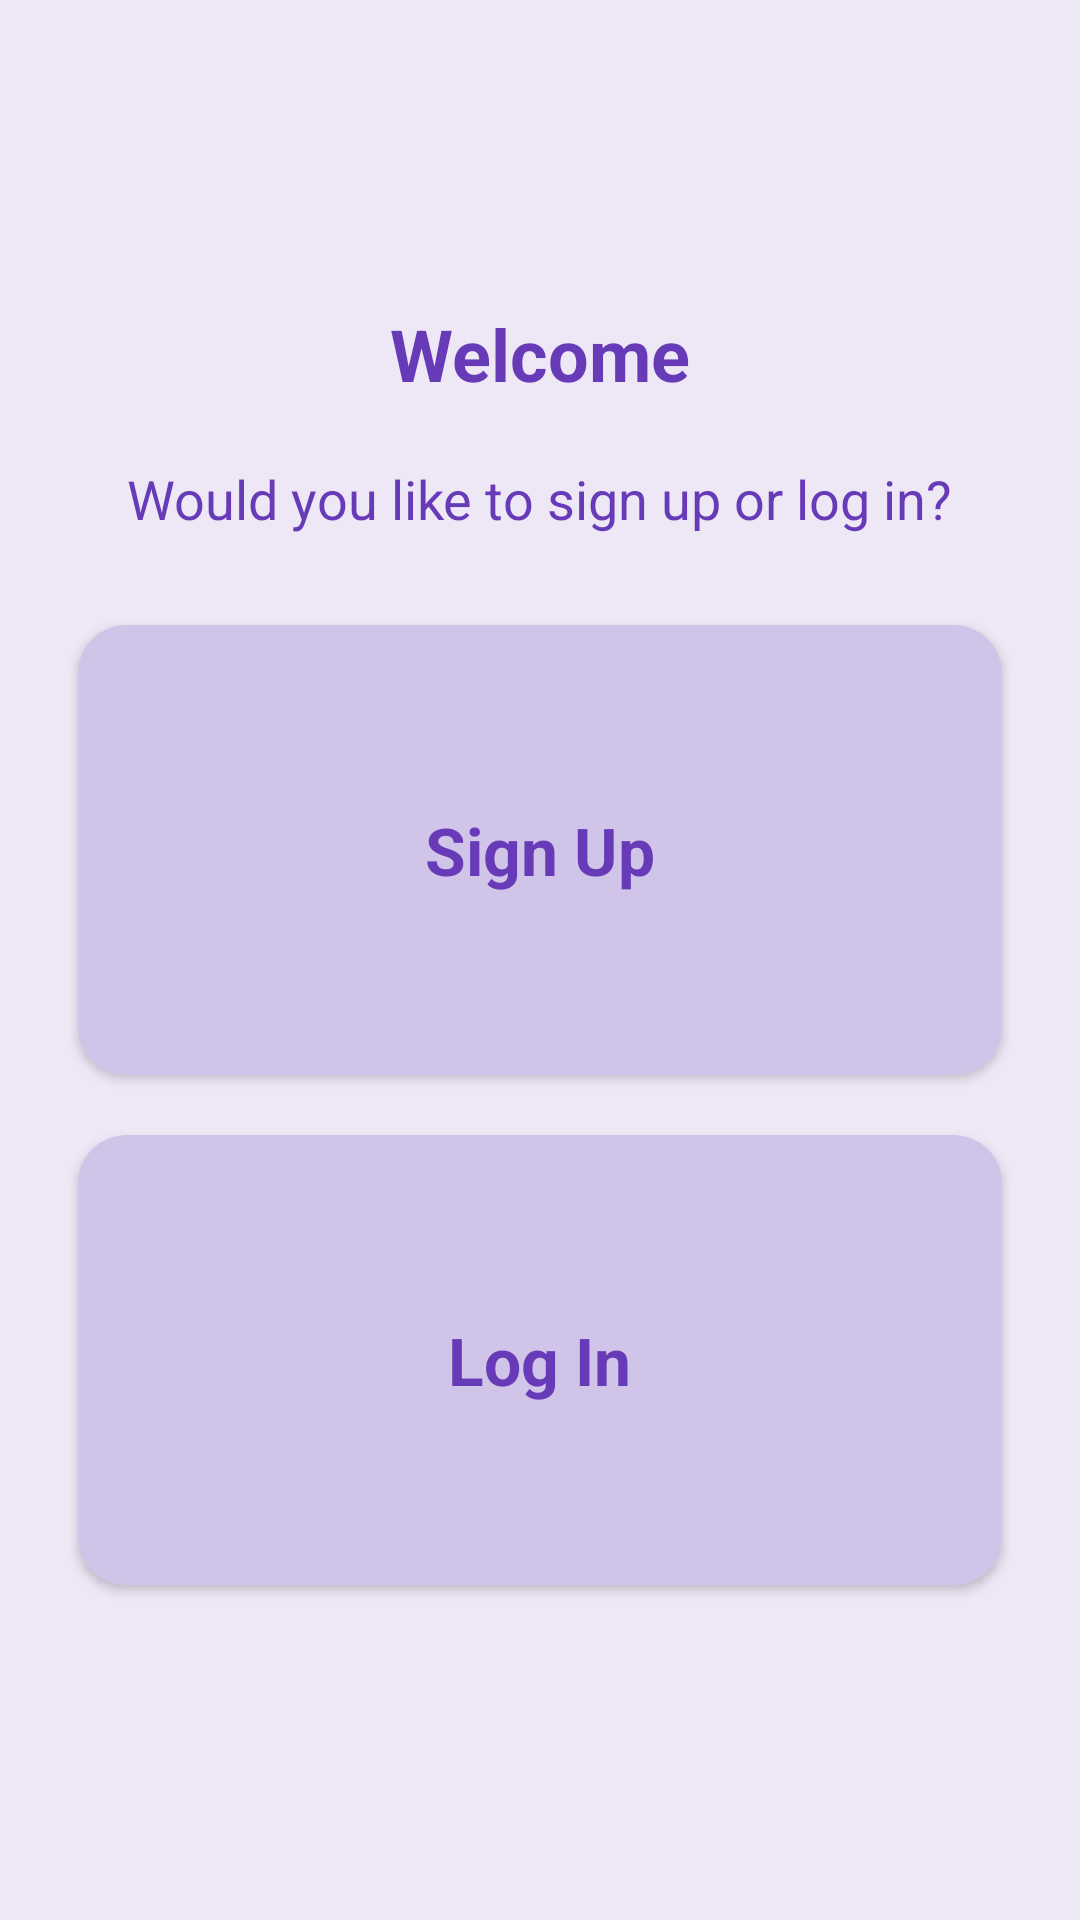

Produce the Android XML layout that renders to this screen, including the resource entries it uses.
<!-- AndroidManifest.xml: application theme Theme.Zheimer -->
<!-- res/layout/activity_select_step_one.xml -->
<?xml version="1.0" encoding="utf-8"?>
<LinearLayout xmlns:android="http://schemas.android.com/apk/res/android"
    xmlns:card_view="http://schemas.android.com/apk/res-auto"
    android:layout_width="match_parent"
    android:layout_height="match_parent"
    android:orientation="vertical"
    android:padding="16dp"
    android:background="#EDE7F6"
    android:gravity="center">

    <TextView
        android:layout_width="wrap_content"
        android:layout_height="wrap_content"
        android:text="Welcome"
        android:textSize="24sp"
        android:textColor="#673AB7"
        android:layout_gravity="center"
        android:paddingBottom="20dp"
        android:textStyle="bold" />

    <TextView
        android:layout_width="wrap_content"
        android:layout_height="wrap_content"
        android:text="Would you like to sign up or log in?"
        android:textSize="18sp"
        android:textColor="#673AB7"
        android:layout_gravity="center"
        android:paddingBottom="20dp" />

    <androidx.cardview.widget.CardView
        android:id="@+id/card_sign_up"
        android:layout_width="match_parent"
        android:layout_height="150dp"
        android:layout_margin="10dp"
        card_view:cardCornerRadius="16dp"
        card_view:cardBackgroundColor="#D1C4E9"
        android:clickable="true"
        android:foreground="?attr/selectableItemBackground">

        <LinearLayout
            android:layout_width="match_parent"
            android:layout_height="match_parent"
            android:gravity="center"
            android:orientation="vertical">

            <TextView
                android:layout_width="wrap_content"
                android:layout_height="wrap_content"
                android:text="Sign Up"
                android:textSize="22sp"
                android:textColor="#673AB7"
                android:textStyle="bold" />
        </LinearLayout>
    </androidx.cardview.widget.CardView>

    <androidx.cardview.widget.CardView
        android:id="@+id/card_log_in"
        android:layout_width="match_parent"
        android:layout_height="150dp"
        android:layout_margin="10dp"
        card_view:cardCornerRadius="16dp"
        card_view:cardBackgroundColor="#D1C4E9"
        android:clickable="true"
        android:foreground="?attr/selectableItemBackground">

        <LinearLayout
            android:layout_width="match_parent"
            android:layout_height="match_parent"
            android:gravity="center"
            android:orientation="vertical">

            <TextView
                android:layout_width="wrap_content"
                android:layout_height="wrap_content"
                android:text="Log In"
                android:textSize="22sp"
                android:textColor="#673AB7"
                android:textStyle="bold" />
        </LinearLayout>
    </androidx.cardview.widget.CardView>

</LinearLayout>
<!-- resources referenced by this layout -->
<resources>
  <style name="Theme.Zheimer" parent="Base.Theme.Zheimer" />
  <style name="Base.Theme.Zheimer" parent="Theme.Material3.DayNight.NoActionBar">
          
           <item name="colorPrimary">@color/purple</item>
          <item name="colorPrimaryVariant">@color/purple</item>
      </style>
  <color name="purple">#8c279f</color>
</resources>
